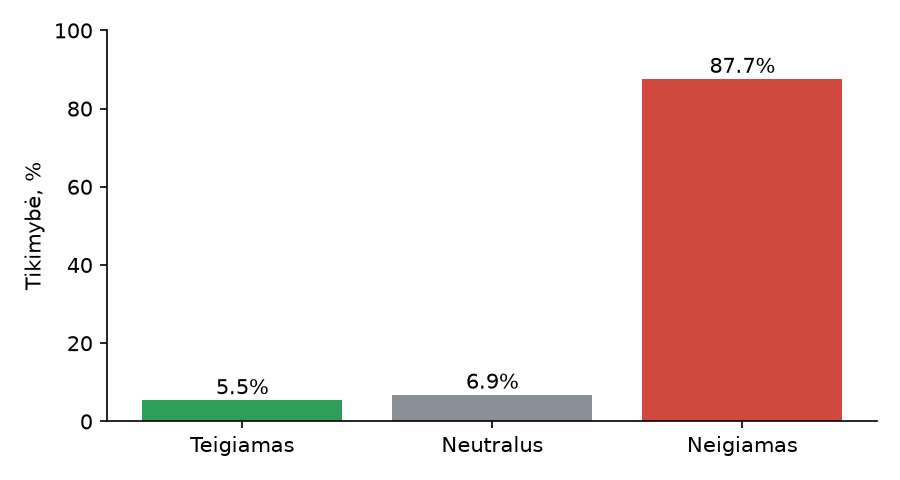

The file beside this chart, header and first rows:
timestamp, source, duration_sec, language, transcript, sentiment, positive_pct, neutral_pct, negative_pct, whisper_model, sentiment_model, device
2026-11-16T22:29:57, microphone.wav, 8.7, lt, Turiau šūdina dieną, negative, 5.47, 6.88, 87.65, tiny, cardiffnlp/twitter-xlm-roberta-base-sent…, cpu
